Run: headless pygame with SDL's dummy video driver; simulated clock (each Clock.tick advances the game by its frame time, no real sleeping); random seed 0; keys injected as events and as key.get_pressed() state; mouse plan: one left click at the window centre at the start of phase 2, then a move to the lower-right quarter at the start of phase 3.
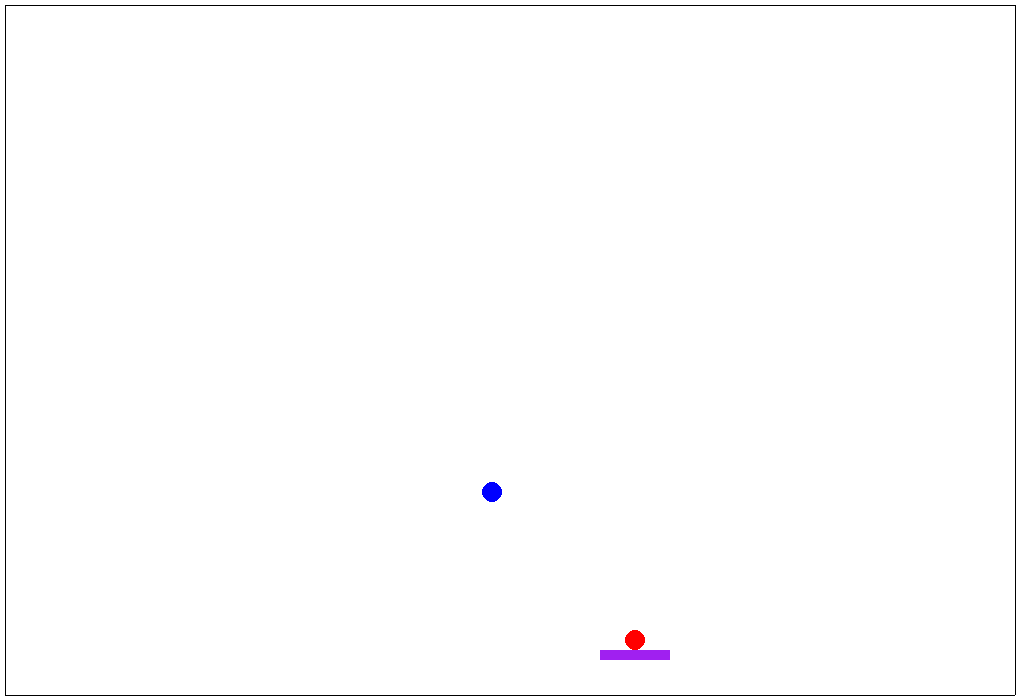
Frame 1 of 4 · flips 1–60 · no input
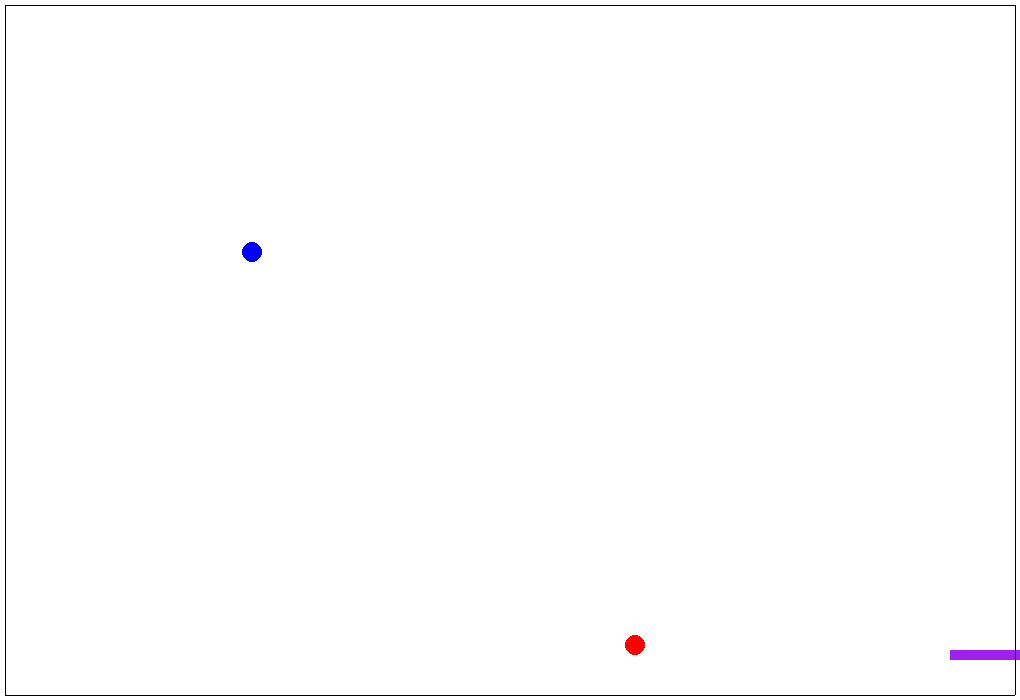
Frame 2 of 4 · flips 61–180 · clicked the window centre · tapped SPACE, RETURN · held RIGHT (→), D
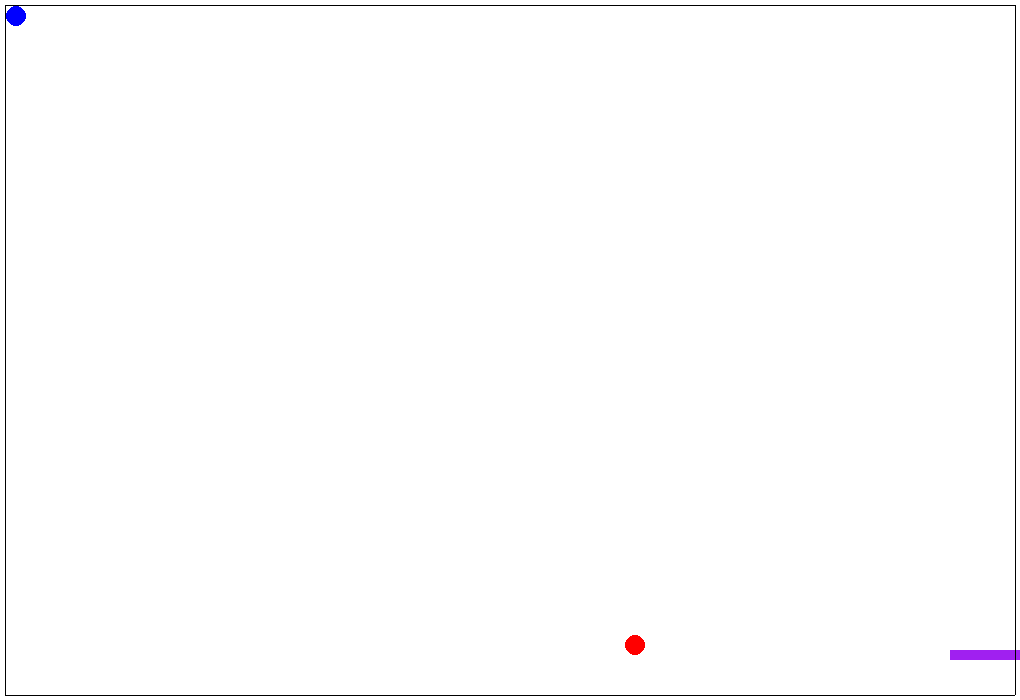
Frame 3 of 4 · flips 181–300 · moved the mouse to the lower-right quarter · held DOWN (↓), S
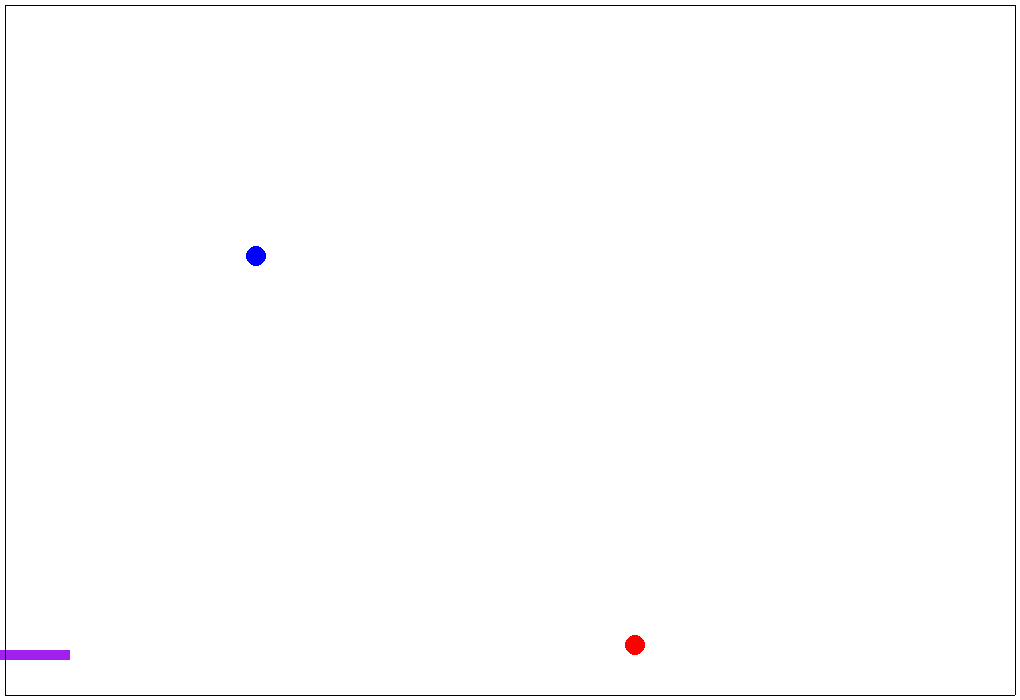
Frame 4 of 4 · flips 301–420 · held LEFT (←), A, UP (↑), W

The pygame program that drew these frames:

import pygame

pygame.init()
size_1 = 1020, 700
screen = pygame.display.set_mode(size_1)
screen.fill([0, 0, 0])
FPS = 60
MOVE = 30
all_sprites = pygame.sprite.Group()
h_borders = pygame.sprite.Group()
v_borders = pygame.sprite.Group()


class Field(pygame.sprite.Sprite):
    def __init__(self):
        pygame.sprite.Sprite.__init__(self)
        self.cell_size = (50, 30)
        self.left = 10
        self.top = 20
        self.height = 7
        self.width = 20
        self.field = [[-1] * self.width for i in range(self.height)]

    def render(self, scr):
        cords = [self.left, self.top]
        for i in range(self.height):
            for j in range(self.width):
                if self.field[i][j] == 1:
                    pygame.draw.rect(scr, pygame.Color('white'), (cords[0], cords[1],
                                                                     self.cell_size[0], self.cell_size[1]), 0)
                elif self.field[i][j] == -1:
                    pygame.draw.rect(scr, pygame.Color('white'), (cords[0], cords[1],
                                                                     self.cell_size[0], self.cell_size[1]), 1)
                else:
                    pygame.draw.rect(scr, pygame.Color('black'), (cords[0] + 1, cords[1] + 1,
                                                                  self.cell_size[0] - 2, self.cell_size[1] - 2), 0)
                cords[0] += self.cell_size[0]
            cords[0] = self.left
            cords[1] += self.cell_size[1]
        cords[1] = self.top

    def on_click(self, x, y):
        if x is not None:
            if self.field[y][x] == -1:
                self.field[y][x] = 1
            else:
                self.field[y][x] = not self.field[y][x]

    def get_cell(self, x, y):
        cords = [self.left, self.top]
        for i in range(self.height):
            for j in range(self.width):
                if cords[0] + self.cell_size[0] >= x >= cords[0] and cords[1] + self.cell_size[1] >= y >= cords[1]:
                    return j, i
                cords[0] += self.cell_size[0]
            cords[0] = self.left
            cords[1] += self.cell_size[1]
        cords[1] += self.top
        return None, None

    def get_click(self, p):
        x, y = p[0], p[1]
        x, y = self.get_cell(x, y)
        self.on_click(x, y)


left = 600
top = 650
size = (70, 10)


class Plat(pygame.sprite.Sprite):
    def __init__(self):
        pygame.sprite.Sprite.__init__(self)
        self.size = (70, 10)
        self.prev = 600
        self.top = 650
        self.flag = False
        self.dir = None
        self.mv = False
        self.u = 10
        self.cords = [left, self.top]

    def render(self, scr):
        self.cords = [left, self.top]
        pygame.draw.rect(scr, pygame.Color('black'), (self.prev, self.cords[1], self.size[0], self.size[1]), 0)
        pygame.draw.rect(scr, pygame.Color('purple'), (self.cords[0], self.cords[1], self.size[0], self.size[1]), 0)

    def pl_move(self, k):
        global left
        if k == 'l':
            if left - self.u >= 0:
                self.prev = left
                left -= self.u
            else:
                self.prev = left
                self.mv = False
        elif k == 'r':
            if left + self.u + self.size[0] <= 1020:
                self.prev = left
                left += self.u
            else:
                self.prev = left
                self.mv = False


class Ball(pygame.sprite.Sprite):
    def __init__(self, x, y):
        super().__init__(all_sprites)
        self.left_b = 600
        self.top_b = 600
        self.rad = 10
        self.fly = False
        self.prev_b = [left, top]
        self.cords_b = [self.left_b, self.top_b, self.rad]
        self.u_b = 2
        self.direct = [-self.u_b, -self.u_b]
        self.image = pygame.Surface((2 * self.rad, 2 * self.rad), pygame.SRCALPHA, 32)
        pygame.draw.circle(self.image, pygame.Color('blue'), (self.rad, self.rad), self.rad)
        self.rect = pygame.Rect(x, y, 2 * self.rad, 2 * self.rad)

    def update(self):
        self.rect = self.rect.move(self.direct[0], self.direct[1])
        if pygame.sprite.spritecollideany(self, h_borders):
            self.direct[1] = -self.direct[1]
        if pygame.sprite.spritecollideany(self, v_borders):
            self.direct[0] = -self.direct[0]

    def render_ball(self, scr):
        if not self.fly:
            pygame.draw.circle(scr, pygame.Color('black'), (self.prev_b[0],
                                                          self.prev_b[1]), self.cords_b[2], 0)
            pygame.draw.circle(scr, pygame.Color('red'), (left + size[0] // 2,
                                                          top - size[1]), self.cords_b[2], 0)
            self.prev_b = [left + size[0] // 2, top - size[1]]
        else:
            pygame.draw.circle(scr, pygame.Color('black'), (self.prev_b[0], self.prev_b[1]), self.cords_b[2], 0)
            pygame.draw.circle(scr, pygame.Color('red'), (self.cords_b[0], self.cords_b[1]), self.cords_b[2], 0)
            self.prev_b = self.cords_b.copy()

    def release(self):
        if self.fly:
            pass
        else:
            self.left_b = left + size[0] // 2
            self.top_b = top - size[1] // 2
            self.fly = True
            self.cords_b = [self.left_b, self.top_b, self.rad]
            pygame.time.set_timer(MOVE, 20)

    def mover(self):
        if self.cords_b[0] - self.rad <= 2:
            self.direct[0] = self.u_b
        elif self.cords_b[0] + self.rad >= 1018:
            self.direct[0] = -self.u_b
        if self.cords_b[1] - self.rad <= 2:
            self.direct[1] = self.u_b
        elif self.cords_b[1] + self.rad >= 698:
            self.direct[1] = -self.u_b
        self.cords_b[0] += self.direct[0]
        self.cords_b[1] += self.direct[1]


class Border(pygame.sprite.Sprite):
    def __init__(self, x1, y1, x2, y2):
        super().__init__(all_sprites)
        if x1 == x2:
            self.add(v_borders)
            self.image = pygame.Surface([1, y2 - y1])
            self.rect = pygame.Rect(x1, y1, 1, y2 - y1)
        else:
            self.add(h_borders)
            self.image = pygame.Surface([x2 - x1, 1])
            self.rect = pygame.Rect(x1, y1, x2 - x1, 1)


f = Field()
b = Ball(600, 600)
pl = Plat()
Border(5, 5, size_1[0] - 5, 5)
Border(5, size_1[1] - 5, size_1[0] - 5, size_1[1] - 5)
Border(5, 5, 5, size_1[1] - 5)
Border(size_1[0] - 5, 5, size_1[0] - 5, size_1[1] - 5)
running = True
screen.fill((0, 0, 0))
f.render(screen)
pl.render(screen)
b.render_ball(screen)
clock = pygame.time.Clock()
while running:
    for event in pygame.event.get():
        if event.type == pygame.QUIT:
            running = False
        elif event.type == pygame.MOUSEBUTTONDOWN:
            f.get_click(event.pos)
        elif event.type == pygame.KEYDOWN:
            if event.key == pygame.K_LEFT:
                pl.dir = 'l'
                pl.mv = True
            elif event.key == pygame.K_RIGHT:
                pl.dir = 'r'
                pl.mv = True
            elif event.key == pygame.K_SPACE:
                b.release()
        elif event.type == pygame.KEYUP:
            if event.key == pygame.K_LEFT or event.key == pygame.K_RIGHT:
                pl.mv = False
        elif event.type == MOVE:
            b.mover()
    if pl.mv:
        pl.pl_move(pl.dir)
    clock.tick(FPS)
    f.render(screen)
    pl.render(screen)
    all_sprites.draw(screen)
    all_sprites.update()
    h_borders.draw(screen)
    h_borders.update()
    v_borders.draw(screen)
    v_borders.update()
    b.render_ball(screen)
    pygame.display.flip()
    screen.fill([255, 255, 255])
